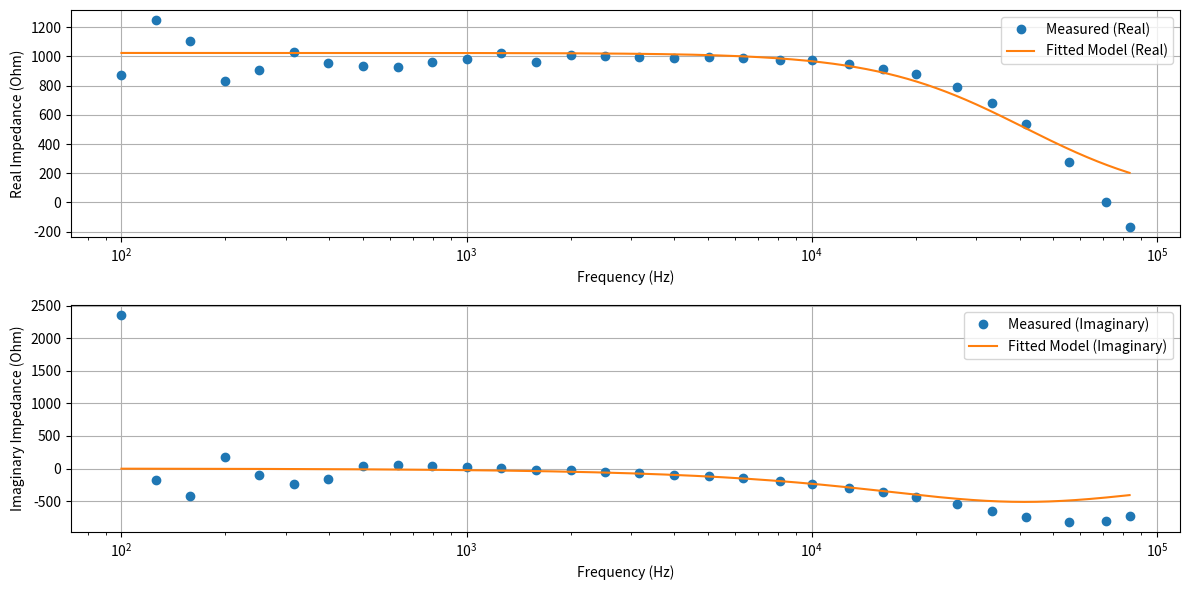

Generate this figure with matplotlib:
import numpy as np
import matplotlib.pyplot as plt
from scipy.optimize import curve_fit

# =============================================================================
# Model Definitions: Compute complex impedance for series and parallel RLC.
# =============================================================================

def series_model(freq, R, L, C):
    """
    Series RLC circuit impedance:
      Z(ω) = R + j*(ωL - 1/(ωC))
    """
    omega = 2 * np.pi * freq
    return R + 1j * (omega * L - 1/(omega * C))

def parallel_model(freq, R, L, C):
    """
    Parallel RLC circuit impedance:
      Y(ω) = 1/R + j*(ωC - 1/(ωL))
      Z(ω) = 1 / Y(ω)
    """
    omega = 2 * np.pi * freq
    Y = 1/R + 1j * (omega * C - 1/(omega * L))
    return 1 / Y

# =============================================================================
# Wrappers for Real and Imaginary Part Fitting
# =============================================================================

def series_model_fit(freq, R, L, C):
    """
    For the series RLC model, returns a concatenated array of real and imaginary parts.
    """
    Z = series_model(freq, R, L, C)
    return np.concatenate([np.real(Z), np.imag(Z)])

def parallel_model_fit(freq, R, L, C):
    """
    For the parallel RLC model, returns a concatenated array of real and imaginary parts.
    """
    Z = parallel_model(freq, R, L, C)
    return np.concatenate([np.real(Z), np.imag(Z)])

# =============================================================================
# Data Preparation
# =============================================================================

def prepare_data_real_imag(measurement_dict):
    """
    Converts a dictionary of frequency (Hz) to complex impedance into arrays.
    Returns:
      - Sorted frequencies.
      - Array of measured complex impedances.
      - Concatenated real and imaginary parts for fitting.
    """
    freqs = np.array(sorted(measurement_dict.keys()))
    Z_measured = np.array([measurement_dict[f] for f in freqs])
    data = np.concatenate([np.real(Z_measured), np.imag(Z_measured)])
    return freqs, Z_measured, data

# =============================================================================
# Iterative Refinement for the Fitting Process
# =============================================================================

def iterative_fit(model_func, freqs, data, initial_guess, bounds, tol=1e-6, max_iter=10):
    """
    Iteratively refines the fit parameters.
    
    Parameters:
      model_func  : The model function returning concatenated real and imaginary parts.
      freqs       : Array of frequency values.
      data        : Measured data (concatenated real and imaginary parts).
      initial_guess: Initial guess for [R, L, C].
      bounds      : Bounds on the parameters.
      tol         : Convergence tolerance (change in parameters).
      max_iter    : Maximum number of iterations.
      
    Returns:
      popt        : Optimal parameters.
      perr        : Parameter uncertainties (1-sigma).
      ssq         : Sum of squared residuals.
    """
    current_guess = np.array(initial_guess)
    for iteration in range(max_iter):
        popt, pcov = curve_fit(model_func, freqs, data, p0=current_guess, bounds=bounds)
        residuals = data - model_func(freqs, *popt)
        ssq = np.sum(residuals**2)
        
        # Check convergence: if the change in parameters is below the tolerance.
        if np.all(np.abs(popt - current_guess) < tol):
            print(f"Convergence reached after {iteration+1} iterations.")
            break
        
        current_guess = popt  # Update the initial guess for the next iteration.
    else:
        print("Maximum iterations reached without full convergence.")
    
    perr = np.sqrt(np.diag(pcov))
    return popt, perr, ssq

# =============================================================================
# Main Analysis: Compare Series and Parallel Models with Iterative Fitting.
# =============================================================================

def main(measurement_dict, freqlog=False):
    # Prepare measured data.
    freqs, Z_measured, data = prepare_data_real_imag(measurement_dict)
    
    # --- Initial Guess ---
    # Use the median of the real part as a rough estimate for R.
    R0 = np.median(np.real(Z_measured))
    L0 = 1e-9  # Initial guess for L (Henries)
    C0 = 1e-12  # Initial guess for C (Farads)
    initial_guess = [R0, L0, C0]
    bounds = (-np.inf, np.inf)  # Only positive values.
    
    # --- Iterative Fit for Series Model ---
    try:
        popt_series, perr_series, ssq_series = iterative_fit(series_model_fit, freqs, data,
                                                              initial_guess, bounds)
    except Exception as e:
        print("Series model iterative fit failed:", e)
        popt_series, perr_series, ssq_series = None, None, np.inf
    
    # --- Iterative Fit for Parallel Model ---
    try:
        popt_parallel, perr_parallel, ssq_parallel = iterative_fit(parallel_model_fit, freqs, data,
                                                                  initial_guess, bounds)
    except Exception as e:
        print("Parallel model iterative fit failed:", e)
        popt_parallel, perr_parallel, ssq_parallel = None, None, np.inf
    
    # --- Select the Best Model Based on Sum-of-Squared Residuals ---
    if ssq_series < ssq_parallel:
        best_model = "series"
        best_popt = popt_series
        best_perr = perr_series
        best_ssq = ssq_series
        model_func = series_model
        model_fit_func = series_model_fit
    else:
        best_model = "parallel"
        best_popt = popt_parallel
        best_perr = perr_parallel
        best_ssq = ssq_parallel
        model_func = parallel_model
        model_fit_func = parallel_model_fit
    
    # --- Display Results ---
    try:
        print("Best equivalent circuit model:", best_model)
        print("Fitted parameters (with 1-sigma error estimates):")
        print(f"R = {best_popt[0]:.3e} ± {best_perr[0]:.3e} Ohm")
        print(f"L = {best_popt[1]:.3e} ± {best_perr[1]:.3e} H")
        print(f"C = {best_popt[2]:.3e} ± {best_perr[2]:.3e} F")
        print(f"Sum of squared residuals: {best_ssq:.3e}")
    except Exception as e:
        print(f'Exception {e}: {best_popt}')
    
    # --- Plotting: Compare Measured Data with the Fitted Model ---
    freq_dense = np.linspace(min(freqs), max(freqs), 1000)
    Z_model_dense = model_func(freq_dense, *best_popt)
    
    plt.figure(figsize=(12, 6))
    
    # Plot the Real parts.
    plt.subplot(2, 1, 1)
    if freqlog:
        plt.semilogx(freqs, np.real(Z_measured), 'o', label='Measured (Real)')
        plt.semilogx(freq_dense, np.real(Z_model_dense), '-', label='Fitted Model (Real)')
    else:
        plt.plot(freqs, np.real(Z_measured), 'o', label='Measured (Real)')
        plt.plot(freq_dense, np.real(Z_model_dense), '-', label='Fitted Model (Real)')
    plt.xlabel('Frequency (Hz)')
    plt.ylabel('Real Impedance (Ohm)')
    plt.legend()
    plt.grid(True)
    
    # Plot the Imaginary parts.
    plt.subplot(2, 1, 2)
    if freqlog:
        plt.semilogx(freqs, np.imag(Z_measured), 'o', label='Measured (Imaginary)')
        plt.semilogx(freq_dense, np.imag(Z_model_dense), '-', label='Fitted Model (Imaginary)')
    else:
        plt.plot(freqs, np.imag(Z_measured), 'o', label='Measured (Imaginary)')
        plt.plot(freq_dense, np.imag(Z_model_dense), '-', label='Fitted Model (Imaginary)')
    plt.xlabel('Frequency (Hz)')
    plt.ylabel('Imaginary Impedance (Ohm)')
    plt.legend()
    plt.grid(True)
    
    plt.tight_layout()
    plt.show()

# =============================================================================
# Example Usage with Synthetic Data for a Series RLC Circuit.
# =============================================================================

if __name__ == "__main__":
    true_R = 100      # Ohm
    true_L = 1e-3     # Henries
    true_C = 1e-6     # Farads

    # # Generate frequencies from 1 kHz to 1 MHz.
    # freqs = np.linspace(1e2, 1e6, 50).astype(int)
    # measurement_dict = {}
    
    # # Generate synthetic impedance data with some Gaussian noise.
    # for f in freqs:
    #     omega = 2 * np.pi * f
    #     Z = true_R + 1j * (omega * true_L - 1/(omega * true_C))
    #     noise = np.abs(np.random.normal(scale=0.20))
    #     measurement_dict[f] = Z * (1 + noise)

    data = [100, 2508.7, 1.2144, 126, 1260.2, 6.1414, 158, 1181.9, 5.917, 200, 852.24, 0.21708, 251, 910.45, 6.17, 316, 1055.4, 6.0608, 398, 968.85, 6.113, 501, 932.18, 0.034196, 631, 927.37, 0.052376, 794, 966.38, 0.044535, 1000, 979.91, 0.02937, 1259, 1026.2, 0.0082968, 1587, 964.5, 6.2536, 2000, 1009.3, 6.262, 2512, 1004.5, 6.2329, 3164, 1000.7, 6.2095, 4000, 991.85, 6.1789, 5050, 1002.6, 6.1632, 6329, 998.1, 6.1355, 8064, 992.91, 6.0915, 10000, 1000.2, 6.0486, 12820, 990.97, 5.9847, 16129, 983.51, 5.9104, 20000, 981.18, 5.8179, 26315, 962.25, 5.6729, 33333, 943.69, 5.5179, 41666, 915.75, 5.3349, 55555, 863.16, 5.0423, 71428, 800.2, 4.7151, 83333, 752.93, 4.4887]
    
    freqs = []
    mags = []
    phases = []
    for i in range(0, len(data)):
        if i % 3 == 0:
            freqs.append(data[i])
        elif i % 3 == 1:
            mags.append(data[i])
        elif i % 3 == 2:
            phases.append(data[i])

    measurement_dict = {freqs[i]: mags[i] * np.exp(1j * phases[i]) for i in range(len(freqs))}
    print(measurement_dict)


    main(measurement_dict, freqlog=True)
